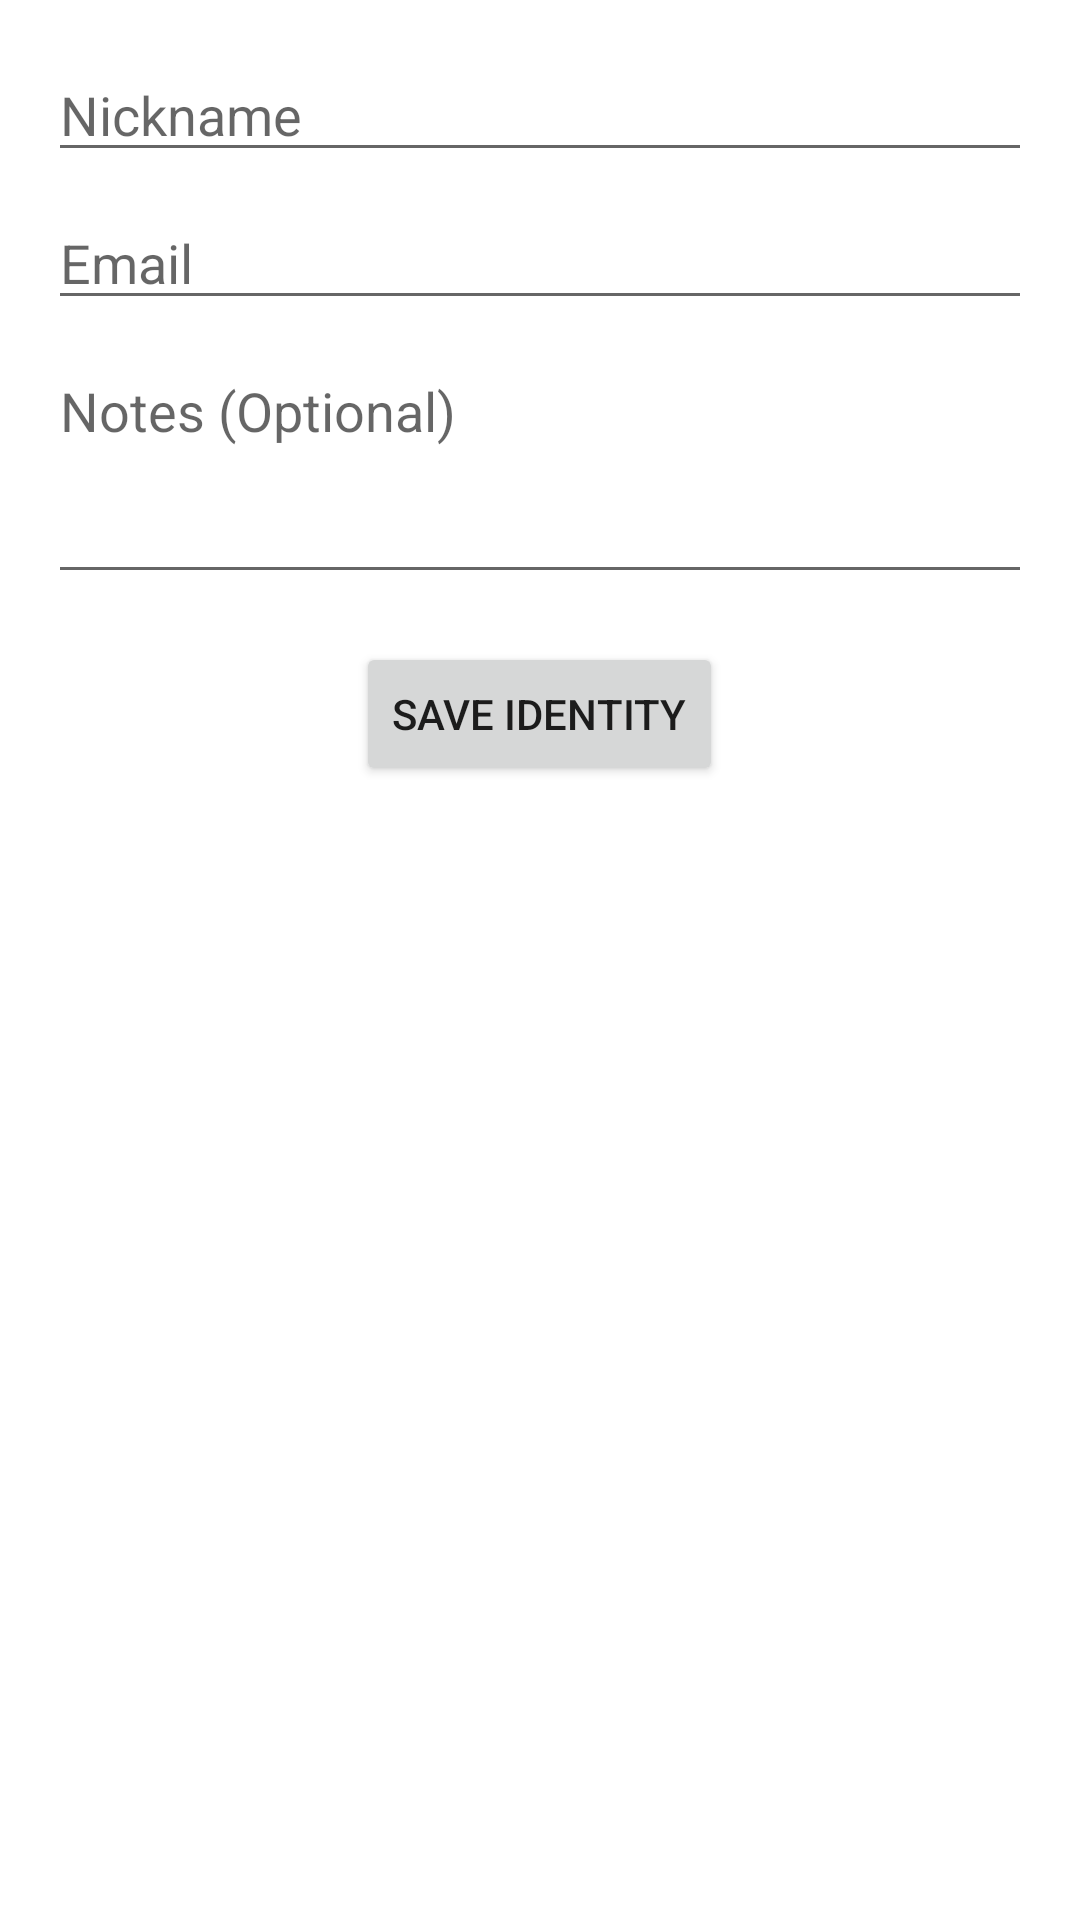

Android layout source for this screen:
<!-- AndroidManifest.xml: application theme Theme.IdentityManager -->
<!-- res/layout/activity_add_identity.xml -->
<?xml version="1.0" encoding="utf-8"?>
<LinearLayout xmlns:android="http://schemas.android.com/apk/res/android"
    xmlns:tools="http://schemas.android.com/tools"
    android:layout_width="match_parent"
    android:layout_height="match_parent"
    android:orientation="vertical"
    android:padding="16dp"
    tools:context=".AddIdentityActivity">

    <EditText
        android:id="@+id/nicknameEditText"
        android:layout_width="match_parent"
        android:layout_height="wrap_content"
        android:hint="@string/hint_nickname"
        android:inputType="textPersonName" />

    <EditText
        android:id="@+id/emailEditText"
        android:layout_width="match_parent"
        android:layout_height="wrap_content"
        android:layout_marginTop="8dp"
        android:hint="@string/hint_email"
        android:inputType="textEmailAddress" />

    <EditText
        android:id="@+id/notesEditText"
        android:layout_width="match_parent"
        android:layout_height="wrap_content"
        android:layout_marginTop="8dp"
        android:hint="@string/hint_notes"
        android:inputType="textMultiLine"
        android:minLines="3"
        android:gravity="top"/>

    <Button
        android:id="@+id/saveButton"
        android:layout_width="wrap_content"
        android:layout_height="wrap_content"
        android:layout_marginTop="16dp"
        android:layout_gravity="center_horizontal"
        android:text="@string/button_save_identity" />

</LinearLayout>
<!-- resources referenced by this layout -->
<resources>
  <string name="button_save_identity">Save Identity</string>
  <string name="hint_email">Email</string>
  <string name="hint_nickname">Nickname</string>
  <string name="hint_notes">Notes (Optional)</string>
  <style name="Theme.IdentityManager" parent="Theme.MaterialComponents.DayNight.DarkActionBar">
          
          <item name="colorPrimary">@color/black</item>
          <item name="colorPrimaryVariant">@color/black</item>
          <item name="colorOnPrimary">@color/white</item>
          
          <item name="colorSecondary">@color/black</item>
          <item name="colorSecondaryVariant">@color/black</item>
          <item name="colorOnSecondary">@color/white</item>
          
          <item name="android:statusBarColor">?attr/colorPrimaryVariant</item>
          
      </style>
  <!-- not gathered from this repository: default colours our renderer supplied (Android Studio template values) -->
  <color name="black">#FF000000</color>
  <color name="white">#FFFFFFFF</color>
</resources>
